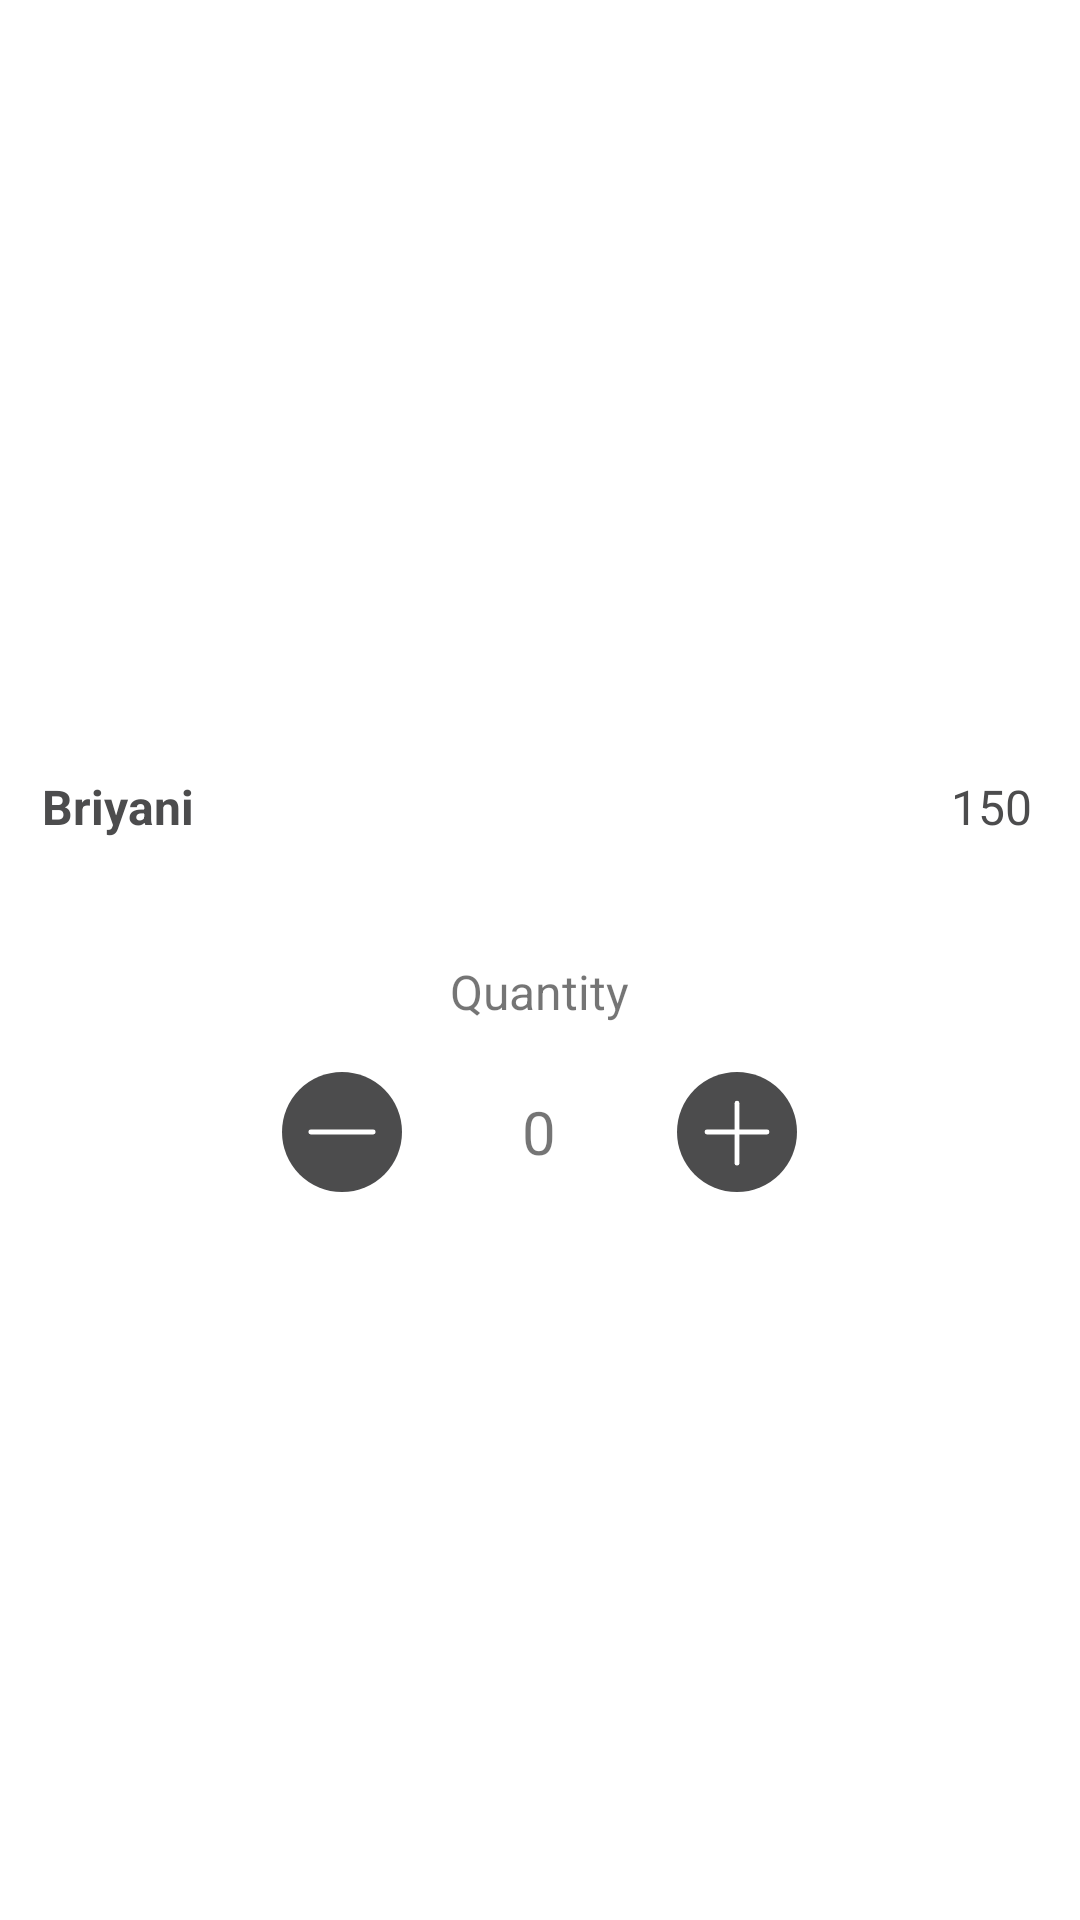

Reconstruct the res/layout file that produces this screen, plus the resources it refers to.
<!-- AndroidManifest.xml: application theme AppTheme -->
<!-- res/layout/activity_detail_layout.xml -->
<?xml version="1.0" encoding="utf-8"?>
<RelativeLayout xmlns:android="http://schemas.android.com/apk/res/android"
    android:layout_width="match_parent"
    android:layout_height="match_parent"
    android:background="@color/white"
    xmlns:app="http://schemas.android.com/apk/res-auto">
    <ScrollView
        android:layout_width="match_parent"
        android:layout_height="wrap_content">
        <RelativeLayout
            android:layout_width="match_parent"
            android:layout_height="wrap_content"
            android:paddingBottom="?attr/actionBarSize">
            <ImageView
                android:layout_width="match_parent"
                android:layout_height="250dp"
                android:layout_alignParentTop="true"
                android:scaleType="centerCrop"
                android:id="@+id/i_food_image"/>
            <TextView
                android:layout_width="wrap_content"
                android:layout_height="wrap_content"
                android:id="@+id/t_name"
                android:padding="8dp"
                android:textSize="16sp"
                android:textStyle="bold"
                android:text="Briyani"
                android:layout_marginStart="6dp"
                android:layout_marginEnd="6dp"
                android:textColor="@color/grey_text"
                android:layout_alignParentStart="true"
                android:layout_toStartOf="@+id/t_cost"
                android:layout_below="@+id/i_food_image"/>
            <TextView
                android:layout_width="wrap_content"
                android:layout_height="wrap_content"
                android:id="@+id/t_cost"
                android:text="150"
                android:textSize="16sp"
                android:textColor="@color/grey_text"
                android:padding="8dp"
                android:layout_marginStart="6dp"
                android:layout_marginEnd="8dp"
                android:layout_alignParentEnd="true"
                android:layout_below="@+id/i_food_image"/>

            <android.support.v7.widget.AppCompatImageView
                android:id="@+id/i_minus"
                android:layout_width="40dp"
                android:layout_height="40dp"
                android:layout_toStartOf="@+id/h_quantity"
                android:layout_below="@+id/h_quantity"
                android:layout_marginEnd="16dp"
                android:layout_marginTop="16dp"
                android:background="?attr/actionBarItemBackground"
                app:srcCompat="@drawable/ic_minus" />

            <android.support.v7.widget.AppCompatImageView
                android:id="@+id/i_plus"
                android:layout_width="40dp"
                android:layout_height="40dp"
                android:layout_toEndOf="@+id/h_quantity"
                android:layout_below="@+id/h_quantity"
                android:layout_marginStart="16dp"
                android:layout_marginTop="16dp"
                android:background="?attr/actionBarItemBackground"
                app:srcCompat="@drawable/ic_plus"
                android:layout_marginBottom="16dp"/>

            <TextView
                android:id="@+id/h_quantity"
                android:layout_width="wrap_content"
                android:layout_height="wrap_content"
                android:layout_below="@+id/t_name"
                android:layout_marginTop="32dp"
                android:textSize="16sp"
                android:layout_centerHorizontal="true"
                android:text="Quantity" />
            <TextView
                android:layout_width="wrap_content"
                android:layout_height="wrap_content"
                android:id="@+id/t_quantity"
                android:text="0"
                android:gravity="center"
                android:textSize="20sp"
                android:layout_alignBottom="@id/i_plus"
                android:layout_alignTop="@id/i_plus"
                android:layout_toStartOf="@id/i_plus"
                android:layout_toEndOf="@+id/i_minus"/>
        </RelativeLayout>
    </ScrollView>
    <android.support.v7.widget.Toolbar android:id="@+id/cart_view"
        android:layout_width="match_parent"
        android:layout_height="?attr/actionBarSize"
        android:background="@color/ratingHigh"
        android:visibility="gone"
        android:layout_alignParentBottom="true">

        <RelativeLayout
            android:layout_width="match_parent"
            android:layout_height="match_parent">

            <android.support.v7.widget.AppCompatImageView
                android:id="@+id/i_cart"
                android:layout_width="wrap_content"
                android:layout_height="wrap_content"
                android:layout_alignParentStart="true"
                android:layout_centerVertical="true"
                android:layout_marginStart="8dp"
                android:layout_marginEnd="8dp"
                app:srcCompat="@drawable/ic_cart" />

            <TextView
                android:id="@+id/t_cart_count"
                android:layout_width="wrap_content"
                android:layout_height="wrap_content"
                android:layout_centerVertical="true"
                android:layout_toEndOf="@+id/i_cart"
                android:paddingStart="4dp"
                android:paddingEnd="4dp"
                android:text="0"
                android:textColor="@color/white" />

            <View
                android:id="@+id/divider"
                android:layout_width="1dp"
                android:layout_height="wrap_content"
                android:layout_alignTop="@+id/i_cart"
                android:layout_alignBottom="@+id/i_cart"
                android:layout_marginStart="8dp"
                android:layout_marginEnd="8dp"
                android:layout_toEndOf="@+id/t_cart_count"
                android:background="@color/white" />

            <TextView
                android:id="@+id/t_total_price"
                android:layout_width="wrap_content"
                android:layout_height="wrap_content"
                android:layout_centerVertical="true"
                android:layout_toStartOf="@+id/b_cart"
                android:layout_toEndOf="@+id/divider"
                android:paddingStart="4dp"
                android:paddingEnd="4dp"
                android:text="@string/rupee_symbol"
                android:textColor="@color/white" />

            <android.support.v7.widget.AppCompatButton
                android:id="@+id/b_cart"
                style="@style/Base.Widget.AppCompat.Button.Borderless"
                android:layout_width="wrap_content"
                android:layout_height="match_parent"
                android:layout_alignParentEnd="true"
                android:layout_centerVertical="true"
                android:gravity="center"
                android:text="@string/view_cart"
                android:textColor="@color/white" />
        </RelativeLayout>

    </android.support.v7.widget.Toolbar>

</RelativeLayout>
<!-- resources referenced by this layout -->
<resources>
  <color name="grey_text">#4c4c4d</color>
  <color name="ratingHigh">#00A300</color>
  <color name="white">#ffffff</color>
  <!-- drawable ic_cart (drawable) -->
  <vector android:height="24dp"
      android:viewportHeight="24.0" android:viewportWidth="24.0"
      android:width="24dp" xmlns:android="http://schemas.android.com/apk/res/android">
      <path android:fillColor="#ffffff" android:pathData="M7,18c-1.1,0 -1.99,0.9 -1.99,2S5.9,22 7,22s2,-0.9 2,-2 -0.9,-2 -2,-2zM1,2v2h2l3.6,7.59 -1.35,2.45c-0.16,0.28 -0.25,0.61 -0.25,0.96 0,1.1 0.9,2 2,2h12v-2L7.42,15c-0.14,0 -0.25,-0.11 -0.25,-0.25l0.03,-0.12 0.9,-1.63h7.45c0.75,0 1.41,-0.41 1.75,-1.03l3.58,-6.49c0.08,-0.14 0.12,-0.31 0.12,-0.48 0,-0.55 -0.45,-1 -1,-1L5.21,4l-0.94,-2L1,2zM17,18c-1.1,0 -1.99,0.9 -1.99,2s0.89,2 1.99,2 2,-0.9 2,-2 -0.9,-2 -2,-2z"/>
  </vector>
  <!-- drawable ic_minus (drawable) -->
  <vector android:height="24dp" android:viewportHeight="50"
      android:viewportWidth="50" android:width="24dp" xmlns:android="http://schemas.android.com/apk/res/android">
      <path android:fillColor="#4c4c4d" android:pathData="M25,25m-25,0a25,25 0,1 1,50 0a25,25 0,1 1,-50 0"/>
      <path android:fillColor="#00000000" android:pathData="M38,25L12,25"
          android:strokeColor="#FFFFFF" android:strokeLineCap="round"
          android:strokeLineJoin="round" android:strokeWidth="2"/>
  </vector>
      
  
  <!-- drawable ic_plus (drawable) -->
  <vector android:height="24dp" android:viewportHeight="50"
      android:viewportWidth="50" android:width="24dp" xmlns:android="http://schemas.android.com/apk/res/android">
      <path android:fillColor="#4c4c4d" android:pathData="M25,25m-25,0a25,25 0,1 1,50 0a25,25 0,1 1,-50 0"/>
      <path android:fillColor="#00000000" android:pathData="M25,13L25,38"
          android:strokeColor="#FFFFFF" android:strokeLineCap="round"
          android:strokeLineJoin="round" android:strokeWidth="2"/>
      <path android:fillColor="#00000000"
          android:pathData="M37.5,25L12.5,25"
          android:strokeColor="#FFFFFF" android:strokeLineCap="round"
          android:strokeLineJoin="round" android:strokeWidth="2"/>
  </vector>
      
  
  <string name="rupee_symbol">₹ </string>
  <string name="view_cart">View Cart</string>
  <style name="AppTheme" parent="Theme.AppCompat.Light.DarkActionBar">
          
          <item name="colorPrimary">@color/colorPrimary</item>
          <item name="colorPrimaryDark">@color/colorPrimaryDark</item>
          <item name="colorAccent">@color/grey_text</item>
      </style>
  <color name="colorPrimary">#C62828</color>
  <color name="colorPrimaryDark">#b71c1c</color>
</resources>
